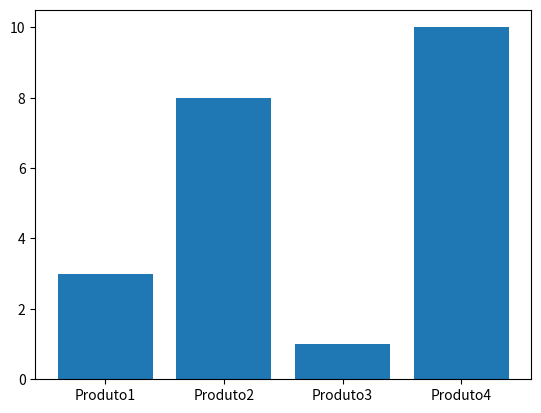

Python code for this plot:
"""
- Visualizar dados de vendas de produtos em um gráfico de barras
- Utilizar os seguintes dados:
- Produtos x = ["A", "B", "C", "D"]
- Vendas y = [3, 8, 1, 10]
- Precisamos instalar o matplotlib
    - pip install matplotlib
"""

import matplotlib.pyplot as plt

x = ["Produto1", "Produto2", "Produto3", "Produto4"]
y = [3, 8, 1, 10]

# Criando o gráfico de barras
plt.bar(x, y)
plt.show()
